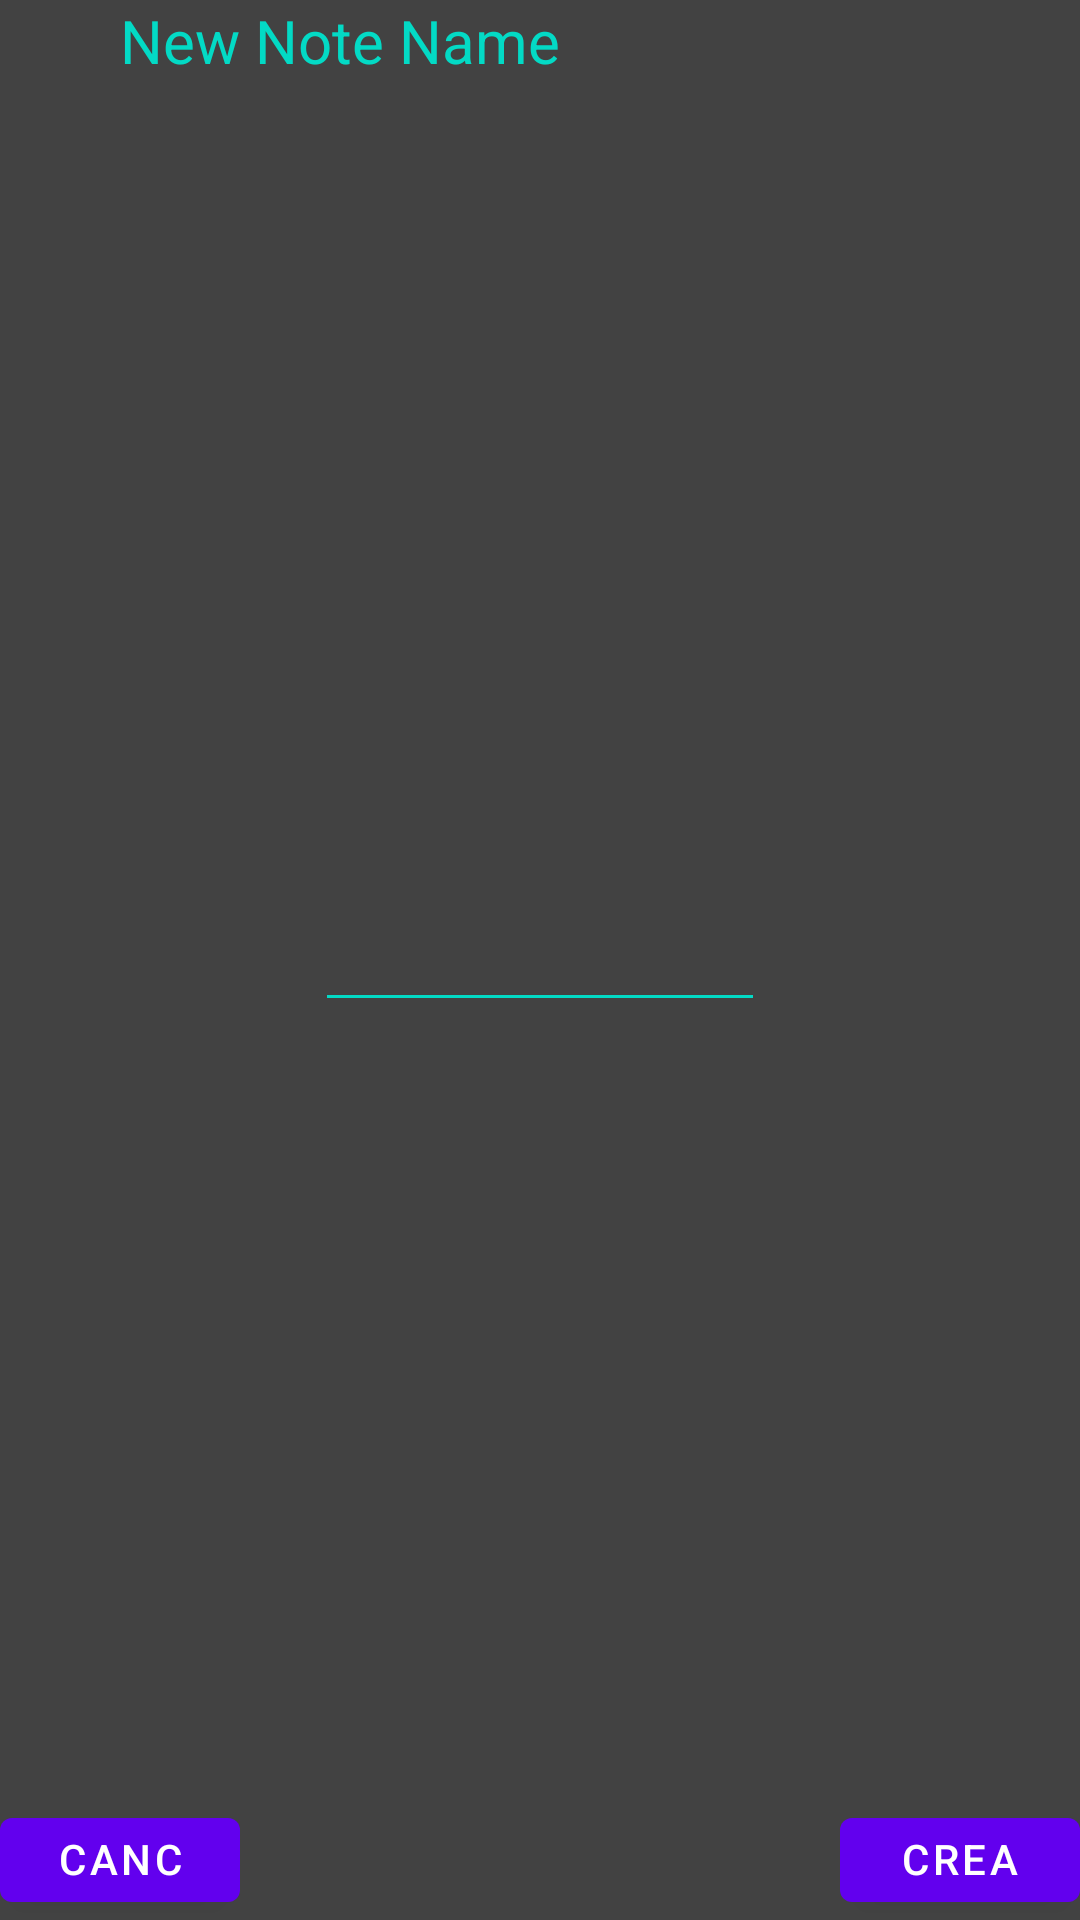

Produce the Android XML layout that renders to this screen, including the resource entries it uses.
<!-- AndroidManifest.xml: fallback theme Theme.MaterialComponents.DayNight.NoActionBar -->
<!-- res/layout/addnote.xml -->
<?xml version="1.0" encoding="utf-8"?>
<FrameLayout xmlns:app="http://schemas.android.com/apk/res-auto"
    android:layout_width="wrap_content"
    android:layout_height="wrap_content"
    android:background="@color/cardview_dark_background"
    android:layout_gravity="center"
    xmlns:android="http://schemas.android.com/apk/res/android">

    <TextView
        android:layout_width="250dp"
        android:layout_height="120dp"
        android:textColorHighlight="@color/cardview_light_background"
        android:textColor="@color/colorAccent"
        android:paddingLeft="40dp"
        android:gravity="top"
        android:textSize="20dp"
        android:paddingBottom="20dp"
        android:text="New Note Name"/>

    <EditText
        android:layout_width="150dp"
        android:layout_height="wrap_content"
        android:textColorHighlight="@color/colorAccent"
        android:backgroundTint="@color/colorAccent"
        android:layout_gravity="center"
        android:layout_margin="10dp"
        android:gravity="center"/>

    <Button
        android:layout_width="80dp"
        android:layout_height="40dp"
        android:id="@+id/noDelete"
        android:text="Cancel"
        android:layout_gravity="bottom"/>
    <Button
        android:layout_width="80dp"
        android:layout_height="40dp"
        android:id="@+id/yesDelete"
        android:text="Create"
        android:layout_gravity="bottom|right"/>

</FrameLayout>
<!-- resources referenced by this layout -->
<resources>

  <!-- not gathered from this repository: default colours our renderer supplied (Android Studio template values) -->
  <color name="colorAccent">#FF03DAC5</color>
</resources>
